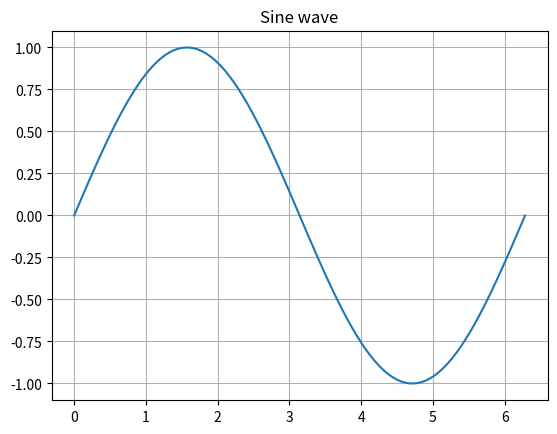

This chart was generated by the following Python code:
import numpy as np
import matplotlib.pyplot as plt

x = np.linspace(0, 2*np.pi, 100) # 100 points from 0 to 2π
y = np.sin(x)

plt.plot(x, y)
plt.title("Sine wave")
plt.grid(True)
plt.show()

